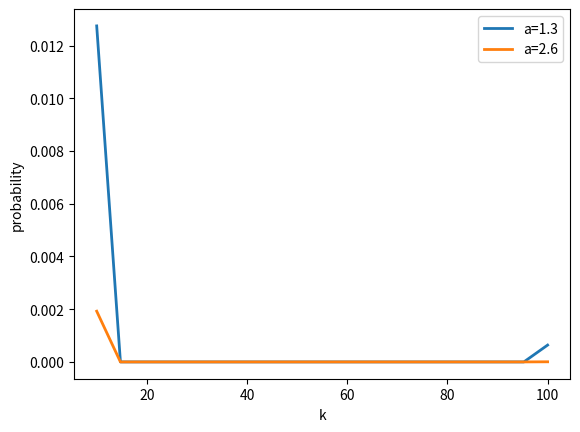

This chart was generated by the following Python code:
from scipy.stats import zipf
import matplotlib.pyplot as plt
import numpy as np

max_k = 100
min_k = 10
num = 20

k = np.linspace(min_k, max_k, num)

print(k)

for a in [1.3, 2.6]:
    p = zipf.pmf(k, a=a)
    print("{} - {}".format(a, p))
    plt.plot(k, p, label='a={}'.format(a), linewidth=2)

plt.xlabel('k')
plt.ylabel('probability')

plt.legend()
plt.show()